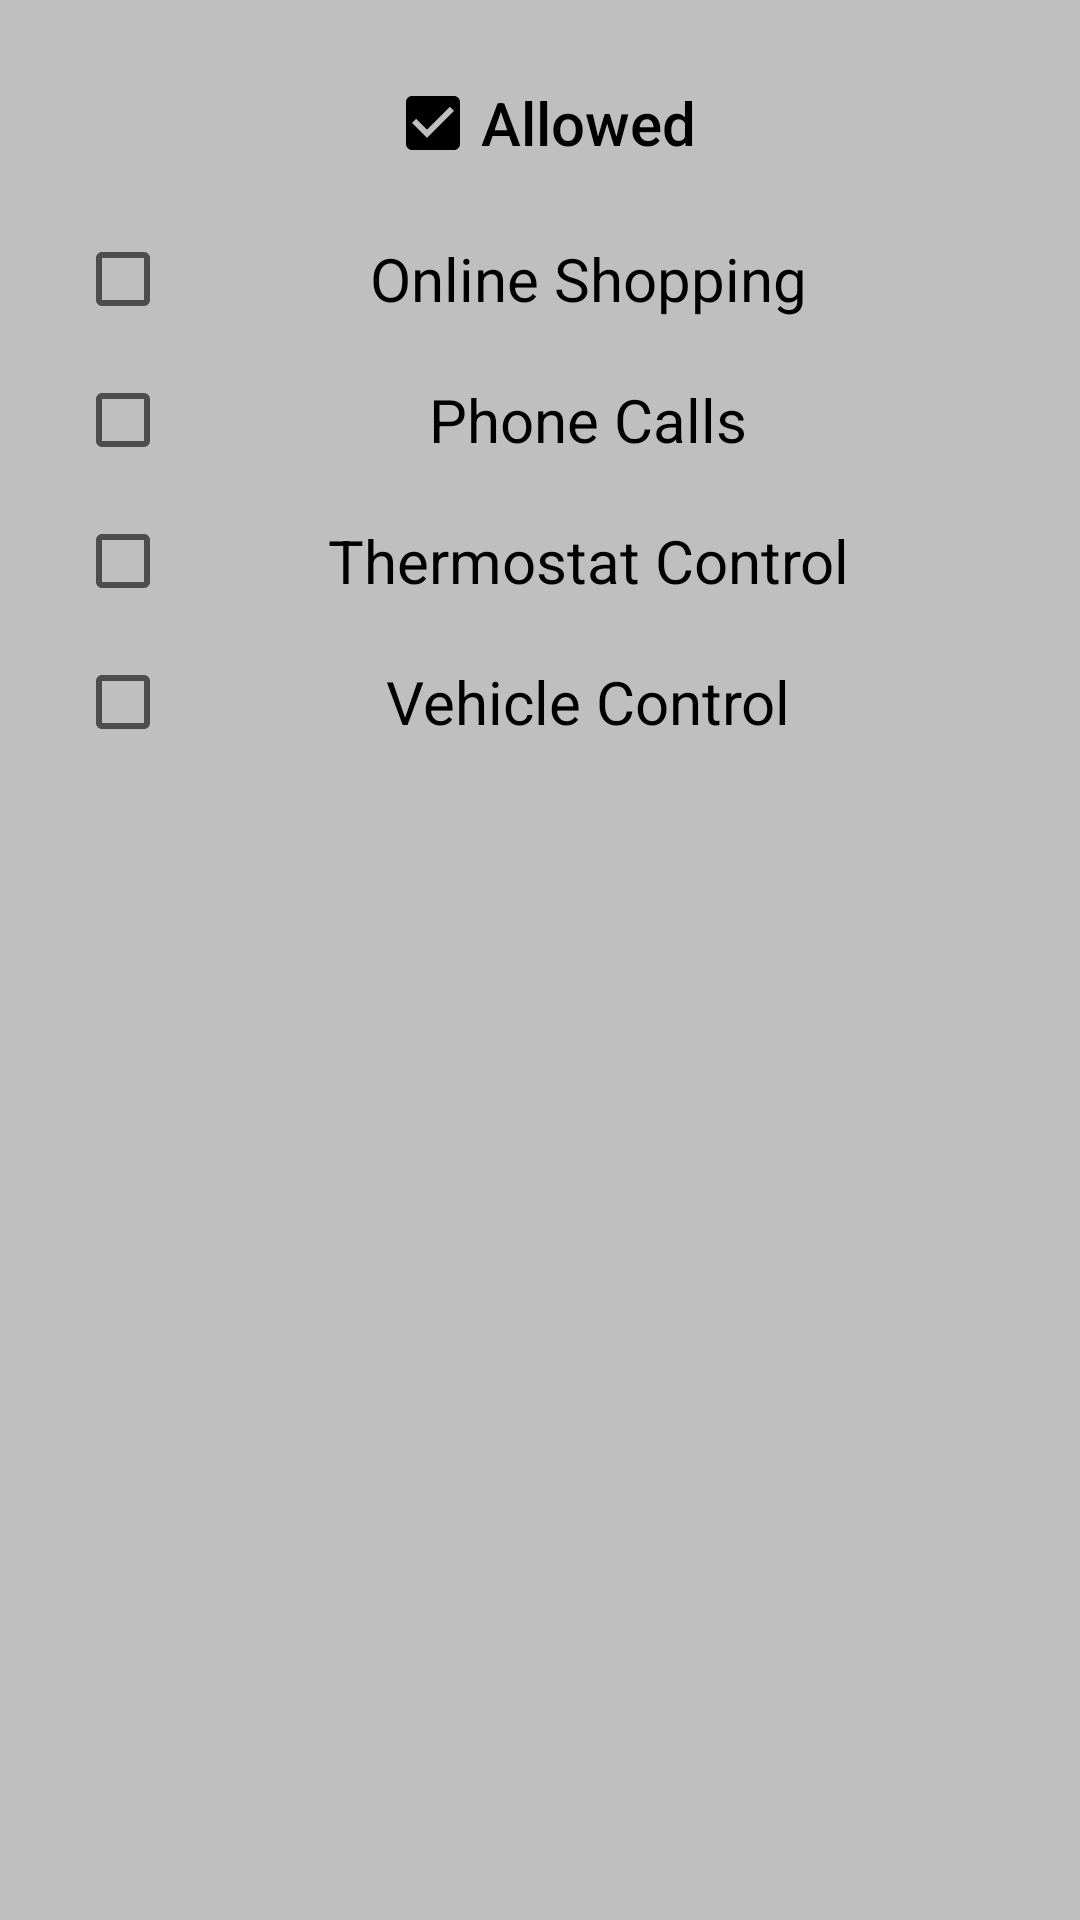

This screen was rendered from an Android layout file. Write that file and the resources it references.
<!-- AndroidManifest.xml: application theme AppTheme -->
<!-- res/layout/tab_feature_control.xml -->
<?xml version="1.0" encoding="utf-8"?>

<android.support.constraint.ConstraintLayout xmlns:android="http://schemas.android.com/apk/res/android"
    xmlns:app="http://schemas.android.com/apk/res-auto"
    xmlns:tools="http://schemas.android.com/tools"
    android:layout_width="match_parent"
    android:layout_height="match_parent"
    android:background="@color/background"
    tools:context=".featureControl">

    

    <CheckBox
        android:id="@+id/checkBox"
        android:layout_width="wrap_content"
        android:layout_height="wrap_content"
        android:layout_marginStart="150dp"
        android:layout_marginTop="25dp"
        android:layout_marginEnd="150dp"
        android:checked="true"
        android:clickable="false"
        android:fontFamily="sans-serif-medium"
        android:text="@string/allowed"
        android:textAlignment="center"
        android:textColor="#000"
        android:textSize="20sp"
        app:layout_constraintBottom_toTopOf="@+id/scrollView2"
        app:layout_constraintEnd_toEndOf="parent"
        app:layout_constraintStart_toStartOf="parent"
        app:layout_constraintTop_toTopOf="parent" />

    <ScrollView
        android:id="@+id/scrollView2"
        android:layout_width="0dp"
        android:layout_height="0dp"
        app:layout_constraintBottom_toBottomOf="parent"
        app:layout_constraintEnd_toEndOf="parent"
        app:layout_constraintStart_toStartOf="parent"
        app:layout_constraintTop_toBottomOf="@+id/checkBox">

        <LinearLayout
            android:id="@+id/options"
            android:layout_width="match_parent"
            android:layout_height="wrap_content"
            android:layout_marginStart="25dp"
            android:layout_marginTop="20dp"
            android:layout_marginEnd="25dp"
            android:orientation="vertical"
            android:overScrollMode="always"
            android:verticalScrollbarPosition="defaultPosition"
            app:layout_constraintEnd_toEndOf="parent"
            app:layout_constraintStart_toStartOf="parent"
            app:layout_constraintTop_toBottomOf="@+id/checkBox">

            <CheckBox
                android:id="@+id/option_1"
                android:layout_width="match_parent"
                android:layout_height="wrap_content"
                android:clickable="true"
                android:focusable="true"
                android:text="@string/onlineShopping"
                android:textAlignment="center"
                android:textSize="20sp" />

            <View
                android:id="@+id/divider"
                android:layout_width="match_parent"
                android:layout_height="15dp"
                android:background="@color/background"
                tools:layout_editor_absoluteX="8dp"
                tools:layout_editor_absoluteY="347dp" />

            <CheckBox
                android:id="@+id/option_2"
                android:layout_width="match_parent"
                android:layout_height="wrap_content"
                android:checked="false"
                android:clickable="true"
                android:focusable="true"
                android:text="@string/phoneCalls"
                android:textAlignment="center"
                android:textSize="20sp" />

            <View
                android:id="@+id/divider2"
                android:layout_width="match_parent"
                android:layout_height="15dp"
                android:background="@color/background"
                tools:layout_editor_absoluteX="8dp"
                tools:layout_editor_absoluteY="347dp" />

            <CheckBox
                android:id="@+id/option_3"
                android:layout_width="match_parent"
                android:layout_height="wrap_content"
                android:checked="false"
                android:clickable="true"
                android:focusable="true"
                android:text="@string/thermostatControl"
                android:textAlignment="center"
                android:textSize="20sp" />

            <View
                android:id="@+id/divider7"
                android:layout_width="match_parent"
                android:layout_height="15dp"
                android:background="@color/background"
                tools:layout_editor_absoluteX="8dp"
                tools:layout_editor_absoluteY="347dp" />

            <CheckBox
                android:id="@+id/option_4"
                android:layout_width="match_parent"
                android:layout_height="wrap_content"
                android:clickable="true"
                android:focusable="true"
                android:text="@string/vehicleControl"
                android:textAlignment="center"
                android:textSize="20sp" />

            <View
                android:id="@+id/divider8"
                android:layout_width="match_parent"
                android:layout_height="15dp"
                android:background="@color/background"
                tools:layout_editor_absoluteX="8dp"
                tools:layout_editor_absoluteY="347dp" />

        </LinearLayout>
    </ScrollView>

</android.support.constraint.ConstraintLayout>
<!-- resources referenced by this layout -->
<resources>
  <color name="background">#bfbfbf</color>
  <string name="allowed">Allowed</string>
  <string name="onlineShopping">Online Shopping</string>
  <string name="phoneCalls">Phone Calls</string>
  <string name="thermostatControl">Thermostat Control</string>
  <string name="vehicleControl">Vehicle Control</string>
  <style name="AppTheme" parent="Theme.AppCompat.Light.DarkActionBar">
          
          <item name="colorPrimary">@color/colorAccent</item>
          <item name="colorPrimaryDark">@color/colorPrimaryDark</item>
          <item name="colorAccent">@color/colorAccent</item>
          <item name="windowActionBar">false</item>
          <item name="windowNoTitle">true</item>
      </style>
  <color name="colorAccent">#000</color>
  <color name="colorPrimaryDark">#303f9f</color>
</resources>
